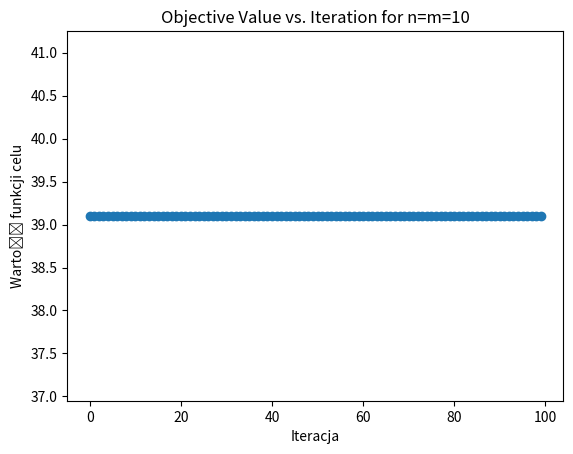

Generate this figure with matplotlib:
import numpy as np
from scipy.optimize import least_squares
import matplotlib.pyplot as plt

def f(x, A, b):
    return A.dot(x) - b

def g(x):
    return x**2 - 1

def objective(x, A, b):
    return np.linalg.norm(A.dot(x) - b)**2

def augmentedLagrangianBooleanLS(A, b, max_iter=100):
    m, n = A.shape
    mu = 1.0
    z = np.zeros(n)
    x, _, _, _ = np.linalg.lstsq(A, b, rcond=None)
    objective_values = []

    for k in range(max_iter):
        x_old = x.copy()
        fun = lambda x: np.concatenate((
            f(x, A, b),
            np.sqrt(mu) * g(x) + (z / (2 * np.sqrt(mu)))
        ))
        sol = least_squares(fun, x, method='lm')
        x = sol.x

        feasible_x = np.sign(x)

        z = z + 2 * mu * g(feasible_x)

        objective_values.append(objective(feasible_x, A, b))

        if np.linalg.norm(g(feasible_x)) >= 0.25 * np.linalg.norm(g(np.sign(x_old))):
            mu *= 2

    return feasible_x, objective_values

n = 10
m = 10
np.random.seed(0) 
A = np.random.randn(m, n)
b = np.random.randn(m)

feasible_x, objective_values = augmentedLagrangianBooleanLS(A, b)

# Wypisanie wyników
print("Rozwiązanie dopuszczalne (feasible x):")
print(feasible_x)
print("\nWartość funkcji celu dla rozwiązania:")
print(objective_values[-1])

plt.figure()
plt.plot(objective_values, marker='o')
plt.xlabel('Iteracja')
plt.ylabel('Wartość funkcji celu')
plt.title('Objective Value vs. Iteration for n=m=10')
plt.show()
